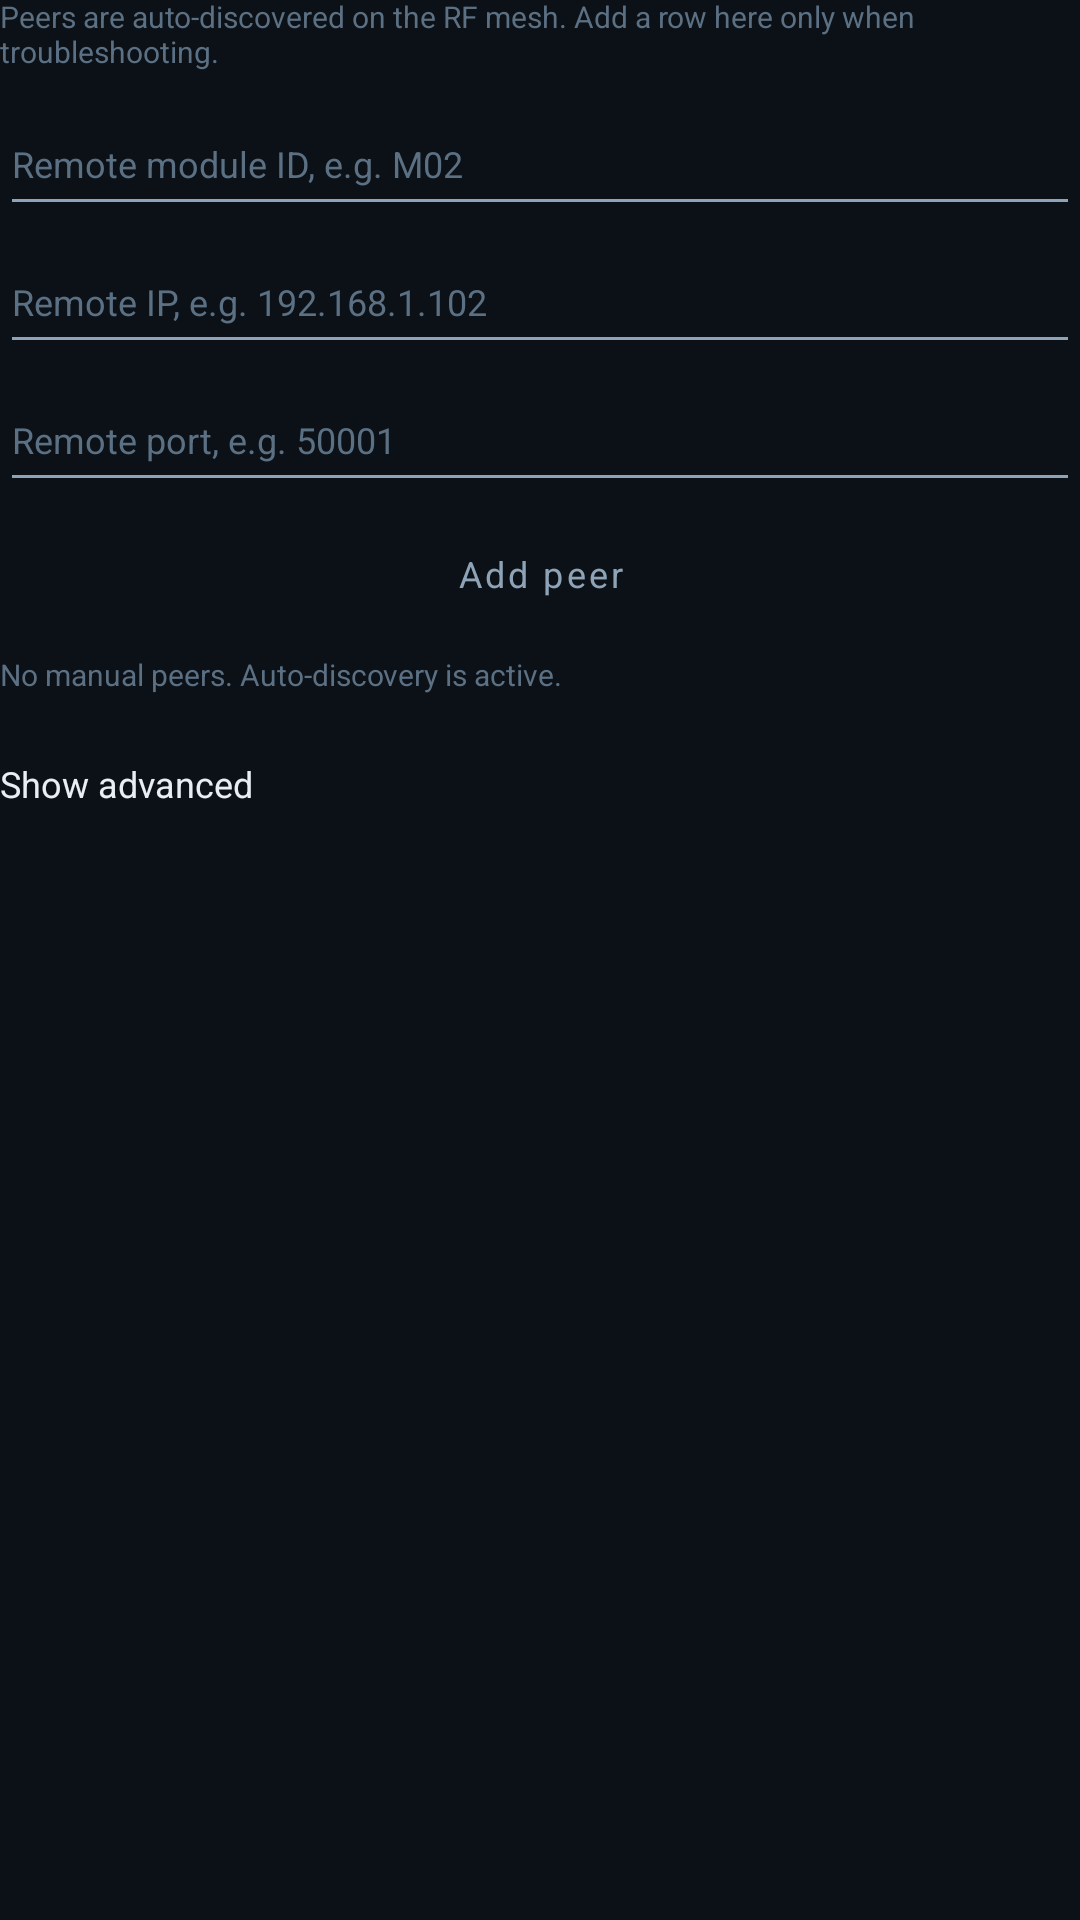

This screen was rendered from an Android layout file. Write that file and the resources it references.
<!-- AndroidManifest.xml: application theme Theme.Talkback -->
<!-- res/layout/include_manual_peer_editor.xml -->
<?xml version="1.0" encoding="utf-8"?>
<LinearLayout xmlns:android="http://schemas.android.com/apk/res/android"
    android:layout_width="match_parent"
    android:layout_height="wrap_content"
    android:orientation="vertical">

    <TextView
        android:id="@+id/txtManualPeersHint"
        style="@style/SettingsHintText"
        android:layout_width="match_parent"
        android:layout_height="wrap_content"
        android:paddingBottom="6dp"
        android:text="@string/settings_peers_hint" />

    <EditText
        android:id="@+id/inputPeerModuleId"
        style="@style/SettingsEditText"
        android:hint="@string/settings_hint_peer_module_id"
        android:importantForAutofill="no"
        android:inputType="textCapCharacters" />

    <EditText
        android:id="@+id/inputPeerHost"
        style="@style/SettingsEditText"
        android:hint="@string/settings_hint_peer_host"
        android:importantForAutofill="no"
        android:inputType="textNoSuggestions" />

    <EditText
        android:id="@+id/inputPeerPort"
        style="@style/SettingsEditText"
        android:hint="@string/settings_hint_peer_port"
        android:importantForAutofill="no"
        android:inputType="number" />

    <Button
        android:id="@+id/btnAddPeer"
        style="@style/SettingsOutlinedButton"
        android:layout_width="match_parent"
        android:layout_height="wrap_content"
        android:layout_marginTop="4dp"
        android:text="@string/settings_peer_add" />

    <TextView
        android:id="@+id/txtPeersEmpty"
        style="@style/SettingsHintText"
        android:layout_width="match_parent"
        android:layout_height="wrap_content"
        android:paddingTop="8dp"
        android:text="@string/settings_peers_empty" />

    <LinearLayout
        android:id="@+id/containerPeerList"
        android:layout_width="match_parent"
        android:layout_height="wrap_content"
        android:orientation="vertical"
        android:paddingTop="4dp" />

    <TextView
        android:id="@+id/btnToggleAdvanced"
        style="@style/SettingsRowTitle"
        android:layout_width="wrap_content"
        android:layout_height="wrap_content"
        android:layout_marginTop="12dp"
        android:background="?attr/selectableItemBackground"
        android:paddingVertical="8dp"
        android:text="@string/settings_show_advanced" />

    <LinearLayout
        android:id="@+id/groupAdvanced"
        android:layout_width="match_parent"
        android:layout_height="wrap_content"
        android:orientation="vertical"
        android:visibility="gone">

        <TextView
            style="@style/SettingsSectionLabel"
            android:text="@string/settings_advanced_section" />

        <TextView
            style="@style/SettingsHintText"
            android:layout_width="match_parent"
            android:layout_height="wrap_content"
            android:paddingBottom="6dp"
            android:text="@string/settings_peers_json_advanced_hint" />

        <EditText
            android:id="@+id/inputStaticPeersJson"
            style="@style/SettingsEditText"
            android:hint="@string/settings_hint_static_peers"
            android:importantForAutofill="no"
            android:inputType="textMultiLine"
            android:minLines="3" />

        <Button
            android:id="@+id/btnImportPeersJson"
            style="@style/SettingsOutlinedButton"
            android:layout_width="match_parent"
            android:layout_height="wrap_content"
            android:text="@string/settings_import_peers_json" />
    </LinearLayout>
</LinearLayout>
<!-- resources referenced by this layout -->
<resources>
  <string name="settings_advanced_section">ADVANCED</string>
  <string name="settings_hint_peer_host">Remote IP, e.g. 192.168.1.102</string>
  <string name="settings_hint_peer_module_id">Remote module ID, e.g. M02</string>
  <string name="settings_hint_peer_port">Remote port, e.g. 50001</string>
  <string name="settings_hint_static_peers">Manual peer override (optional JSON)</string>
  <string name="settings_import_peers_json">Import from JSON</string>
  <string name="settings_peer_add">Add peer</string>
  <string name="settings_peers_empty">No manual peers. Auto-discovery is active.</string>
  <string name="settings_peers_hint">Peers are auto-discovered on the RF mesh. Add a row here only when troubleshooting.</string>
  <string name="settings_peers_json_advanced_hint">For bulk import/export by engineers. Normal operators should use the form above.</string>
  <string name="settings_show_advanced">Show advanced</string>
  <style name="SettingsHintText">
          <item name="android:fontFamily">sans-serif</item>
          <item name="android:includeFontPadding">false</item>
          <item name="android:textColor">@color/tb_text_muted</item>
          <item name="android:textSize">@dimen/settings_hint_text_size</item>
      </style>
  <style name="SettingsOutlinedButton" parent="Widget.MaterialComponents.Button.OutlinedButton">
          <item name="android:fontFamily">sans-serif</item>
          <item name="android:insetTop">0dp</item>
          <item name="android:insetBottom">0dp</item>
          <item name="android:minHeight">40dp</item>
          <item name="android:textAllCaps">false</item>
          <item name="android:textColor">@color/tb_text_secondary</item>
          <item name="android:textSize">@dimen/settings_button_text_size</item>
      </style>
  <style name="SettingsRowTitle">
          <item name="android:fontFamily">sans-serif</item>
          <item name="android:includeFontPadding">false</item>
          <item name="android:textColor">@color/tb_text_primary</item>
          <item name="android:textSize">@dimen/settings_row_title_text_size</item>
          <item name="android:textStyle">normal</item>
      </style>
  <style name="SettingsSectionLabel">
          <item name="android:layout_width">wrap_content</item>
          <item name="android:layout_height">wrap_content</item>
          <item name="android:fontFamily">sans-serif</item>
          <item name="android:includeFontPadding">false</item>
          <item name="android:paddingBottom">6dp</item>
          <item name="android:textAllCaps">true</item>
          <item name="android:textColor">@color/tb_text_muted</item>
          <item name="android:textSize">@dimen/settings_section_label_text_size</item>
          <item name="android:textStyle">normal</item>
          <item name="android:letterSpacing">0.06</item>
      </style>
  <color name="tb_text_primary">#E8EEF4</color>
  <color name="tb_text_muted">#5C7084</color>
  <dimen name="settings_input_text_size">12sp</dimen>
  <dimen name="settings_hint_text_size">10sp</dimen>
  <color name="tb_text_secondary">#8FA3B8</color>
  <dimen name="settings_button_text_size">12sp</dimen>
  <dimen name="settings_row_title_text_size">12sp</dimen>
  <dimen name="settings_section_label_text_size">10sp</dimen>
  <color name="tb_primary">#3AF6D4</color>
  <color name="tb_bg">#0B1117</color>
  <color name="tb_surface">#141C24</color>
  <style name="SettingsSwitch" parent="Widget.AppCompat.CompoundButton.Switch">
          <item name="android:showText">false</item>
          <item name="android:textColor">@color/tb_text_primary</item>
      </style>
  <style name="TalkbackButton" parent="Widget.MaterialComponents.Button">
          <item name="android:textAllCaps">false</item>
          <item name="cornerRadius">12dp</item>
      </style>
</resources>
